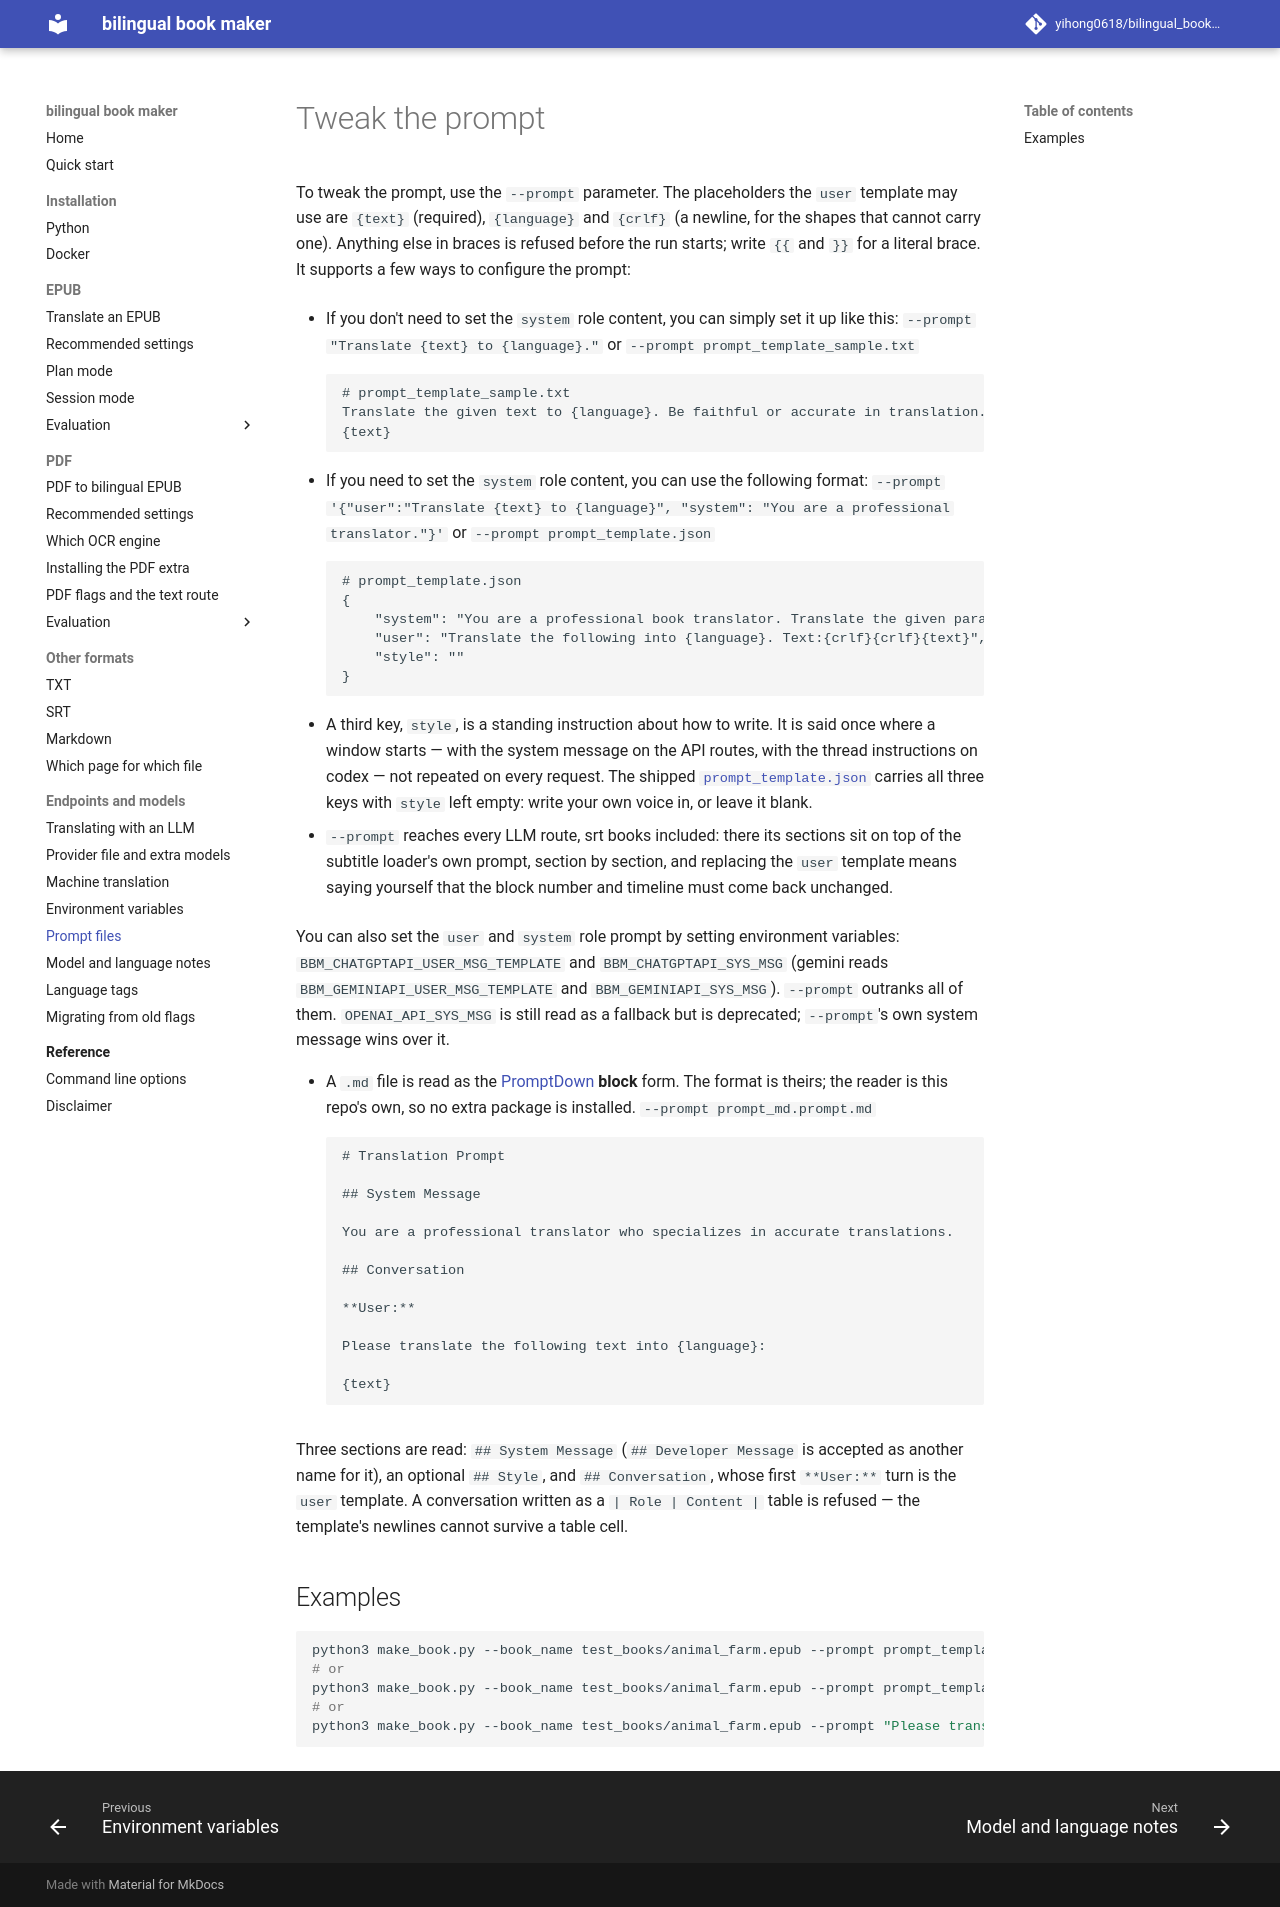

repository: yihong0618/bilingual_book_maker · page: prompt/index.html · generator: mkdocs

# Tweak the prompt

To tweak the prompt, use the `--prompt` parameter. The placeholders the `user` template may use are `{text}` (required), `{language}` and `{crlf}` (a newline, for the shapes that cannot carry one). Anything else in braces is refused before the run starts; write `{{` and `}}` for a literal brace. It supports a few ways to configure the prompt:

- If you don't need to set the `system` role content, you can simply set it up like this: `--prompt "Translate {text} to {language}."` or `--prompt prompt_template_sample.txt`

        # prompt_template_sample.txt
        Translate the given text to {language}. Be faithful or accurate in translation. Make the translation readable or intelligible. Be elegant or natural in translation. If the text cannot be translated, return the original text as is. Do not translate person's name. Do not add any additional text in the translation. The text to be translated is: 
        {text}
        

- If you need to set the `system` role content, you can use the following format: `--prompt '{"user":"Translate {text} to {language}", "system": "You are a professional translator."}'` or `--prompt prompt_template.json`

        # prompt_template.json
        {
            "system": "You are a professional book translator. Translate the given paragraphs into {language} and be accurate, faithful, and fluent. Return translated {language} text only.",
            "user": "Translate the following into {language}. Text:{crlf}{crlf}{text}",
            "style": ""
        }

- A third key, `style`, is a standing instruction about how to write. It is said once where a window starts — with the system message on the API routes, with the thread instructions on codex — not repeated on every request. The shipped [`prompt_template.json`](https://github.com/yihong0618/bilingual_book_maker/blob/main/prompt_template.json) carries all three keys with `style` left empty: write your own voice in, or leave it blank.

- `--prompt` reaches every LLM route, srt books included: there its sections sit on top of the subtitle loader's own prompt, section by section, and replacing the `user` template means saying yourself that the block number and timeline must come back unchanged.

You can also set the `user` and `system` role prompt by setting environment variables: `BBM_CHATGPTAPI_USER_MSG_TEMPLATE` and `BBM_CHATGPTAPI_SYS_MSG` (gemini reads `BBM_GEMINIAPI_USER_MSG_TEMPLATE` and `BBM_GEMINIAPI_SYS_MSG`). `--prompt` outranks all of them. `OPENAI_API_SYS_MSG` is still read as a fallback but is deprecated; `--prompt`'s own system message wins over it.

- A `.md` file is read as the [PromptDown](https://github.com/btfranklin/promptdown) **block** form. The format is theirs; the reader is this repo's own, so no extra package is installed. `--prompt prompt_md.prompt.md`

        # Translation Prompt

        ## System Message

        You are a professional translator who specializes in accurate translations.

        ## Conversation

        **User:**

        Please translate the following text into {language}:

        {text}

  Three sections are read: `## System Message` (`## Developer Message` is
  accepted as another name for it), an optional `## Style`, and
  `## Conversation`, whose first `**User:**` turn is the `user` template. A
  conversation written as a `| Role | Content |` table is refused — the
  template's newlines cannot survive a table cell.

## Examples
```sh
python3 make_book.py --book_name test_books/animal_farm.epub --prompt prompt_template_sample.txt
# or
python3 make_book.py --book_name test_books/animal_farm.epub --prompt prompt_template.json
# or
python3 make_book.py --book_name test_books/animal_farm.epub --prompt "Please translate \`{text}\` to {language}"
```
